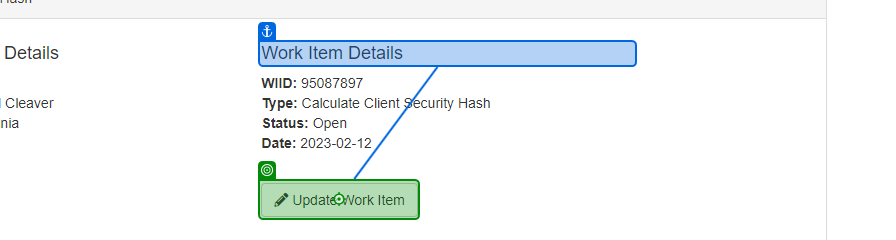
Task: Robotic Enterprise Framework
Workflow: System1_UpdateWorkItems

Step 1: click on the button 'Update Work Item' in window 'ACME System 1 - Work Items' (msedge.exe)
